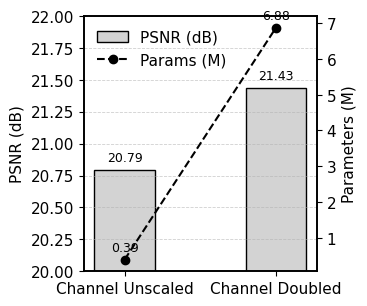

Here is the Python script that generated this plot:
import matplotlib.pyplot as plt
import numpy as np

# ---------------- Data ----------------
categories = ['Channel Unscaled', 'Channel Doubled']
psnr = [20.790, 21.434]
params = np.array([385834, 6878730]) / 1e6  # Million

x = np.arange(len(categories))

# ---------------- Style ----------------
plt.rcParams.update({
    "font.family": "Times New Roman",
    "font.size": 11,
    "axes.linewidth": 1.2
})

fig, ax1 = plt.subplots(figsize=(3.8, 3.2))

# ---------------- Bar: PSNR ----------------
bar_width = 0.4
bars = ax1.bar(x, psnr, width=bar_width,
               color='lightgray', edgecolor='black',
               label='PSNR (dB)')

ax1.set_ylabel("PSNR (dB)")
ax1.set_ylim(20, 22)
ax1.set_xticks(x)
ax1.set_xticklabels(categories)

# value labels (small & clean)
for i, v in enumerate(psnr):
    ax1.text(i, v + 0.05, f"{v:.2f}", ha='center', va='bottom', fontsize=9)

# ---------------- Line: Params ----------------
ax2 = ax1.twinx()
ax2.plot(x, params, marker='o', linestyle='--',
         color='black', linewidth=1.5,
         label='Params (M)')

ax2.set_ylabel("Parameters (M)")

for i, v in enumerate(params):
    ax2.text(i, v + 0.15, f"{v:.2f}", ha='center', va='bottom', fontsize=9)

# ---------------- Legend ----------------
lines1, labels1 = ax1.get_legend_handles_labels()
lines2, labels2 = ax2.get_legend_handles_labels()
ax1.legend(lines1 + lines2, labels1 + labels2,
           loc='upper left', frameon=False)

# ---------------- Grid ----------------
ax1.grid(axis='y', linestyle='--', linewidth=0.6, alpha=0.6)

# ---------------- Layout ----------------
plt.tight_layout()

# ---------------- Save ----------------
plt.savefig("channel_strategy_comparison.pdf", bbox_inches='tight')
plt.savefig("channel_strategy_comparison.png", dpi=300, bbox_inches='tight')
plt.show()
